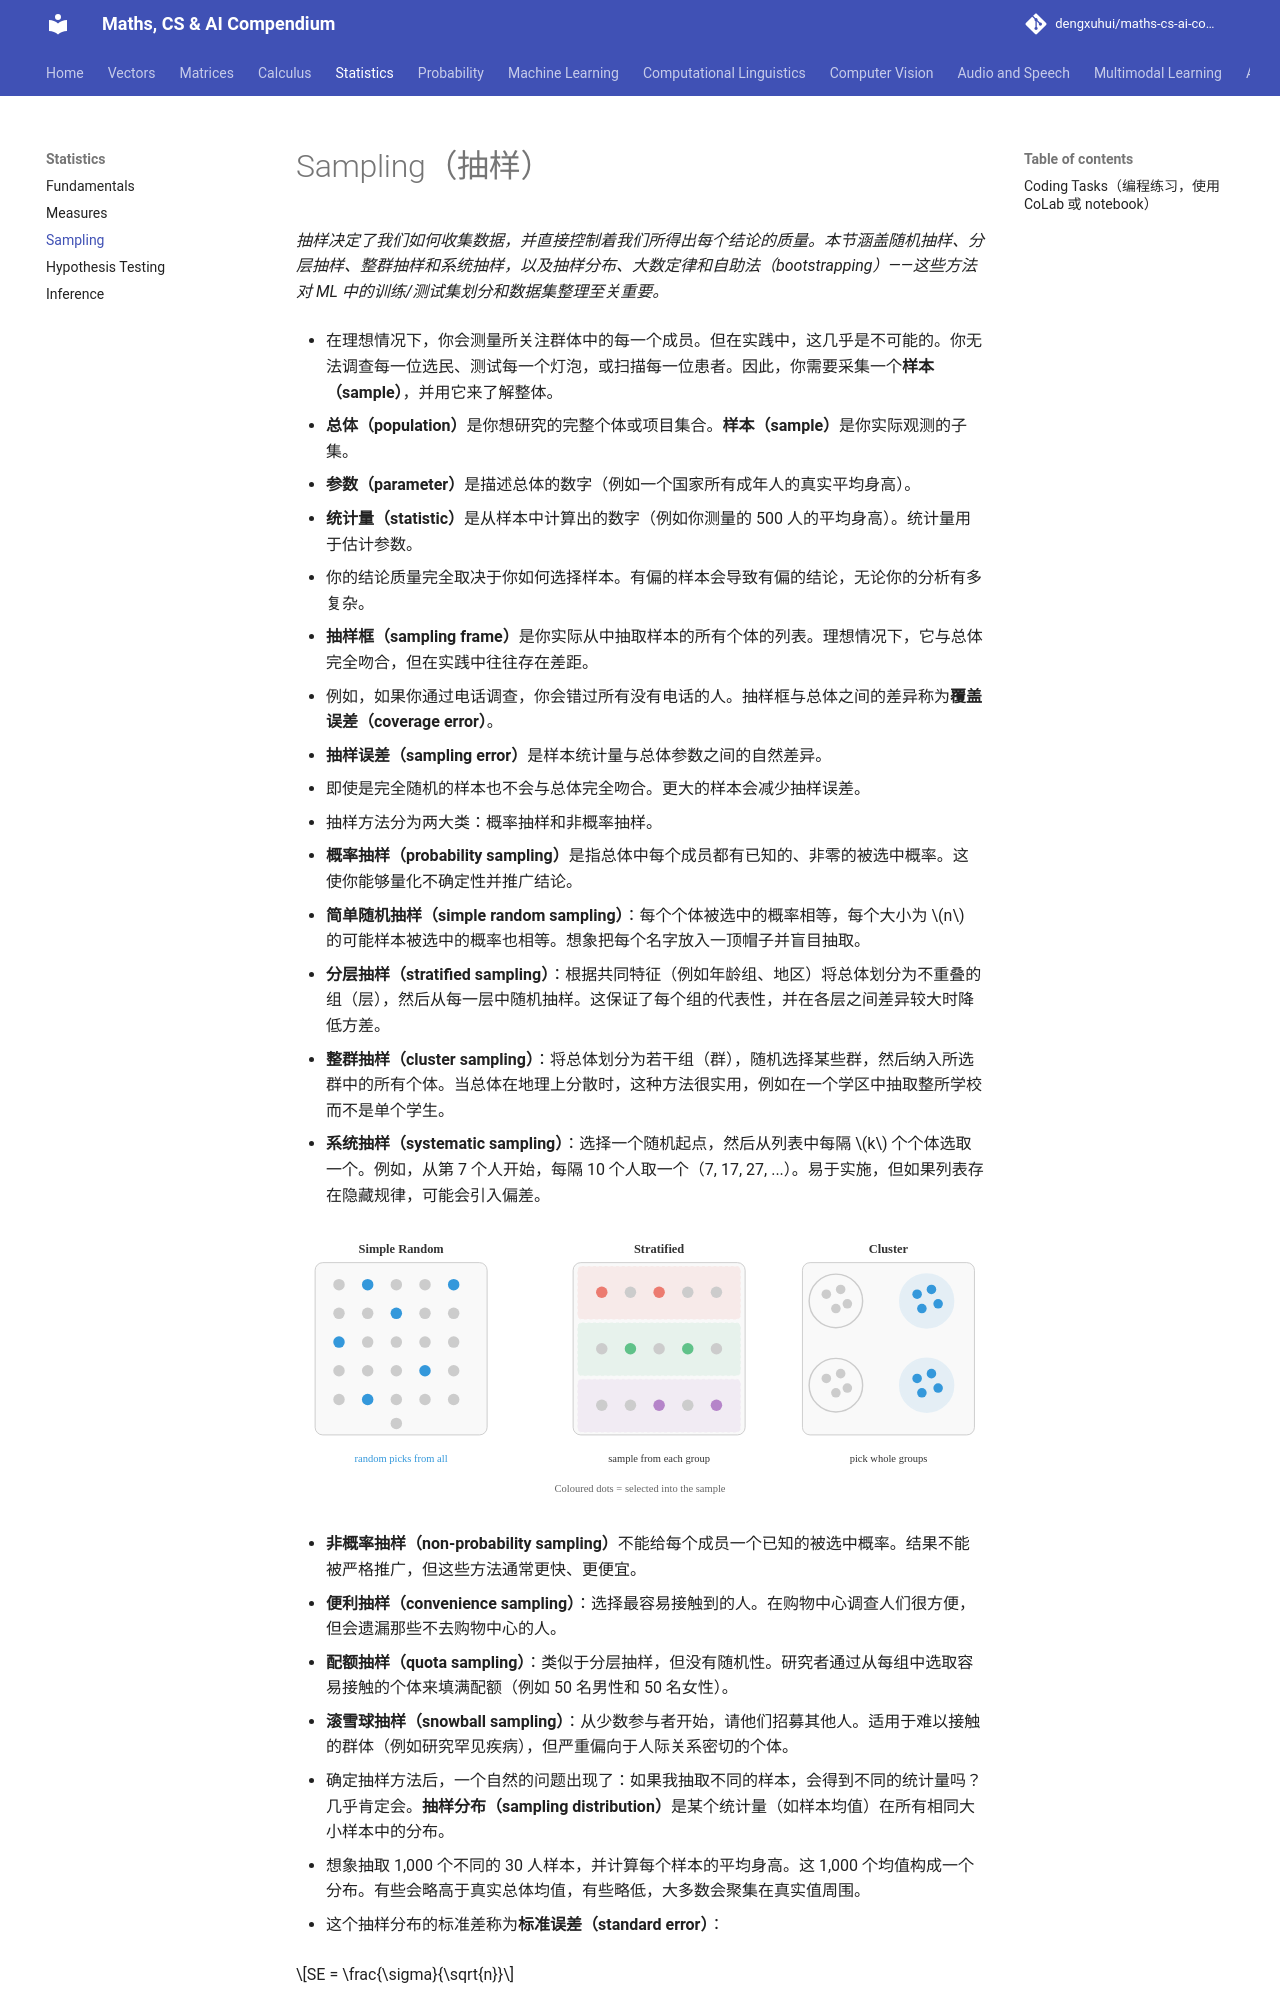

repository: dengxuhui/maths-cs-ai-compendium_CN · page: chapter 04: statistics/03. sampling/index.html · generator: mkdocs

# Sampling（抽样）

*抽样决定了我们如何收集数据，并直接控制着我们所得出每个结论的质量。本节涵盖随机抽样、分层抽样、整群抽样和系统抽样，以及抽样分布、大数定律和自助法（bootstrapping）——这些方法对 ML 中的训练/测试集划分和数据集整理至关重要。*

- 在理想情况下，你会测量所关注群体中的每一个成员。但在实践中，这几乎是不可能的。你无法调查每一位选民、测试每一个灯泡，或扫描每一位患者。因此，你需要采集一个**样本（sample）**，并用它来了解整体。

- **总体（population）**是你想研究的完整个体或项目集合。**样本（sample）**是你实际观测的子集。

- **参数（parameter）**是描述总体的数字（例如一个国家所有成年人的真实平均身高）。

- **统计量（statistic）**是从样本中计算出的数字（例如你测量的 500 人的平均身高）。统计量用于估计参数。

- 你的结论质量完全取决于你如何选择样本。有偏的样本会导致有偏的结论，无论你的分析有多复杂。

- **抽样框（sampling frame）**是你实际从中抽取样本的所有个体的列表。理想情况下，它与总体完全吻合，但在实践中往往存在差距。

- 例如，如果你通过电话调查，你会错过所有没有电话的人。抽样框与总体之间的差异称为**覆盖误差（coverage error）**。

- **抽样误差（sampling error）**是样本统计量与总体参数之间的自然差异。

- 即使是完全随机的样本也不会与总体完全吻合。更大的样本会减少抽样误差。

- 抽样方法分为两大类：概率抽样和非概率抽样。

- **概率抽样（probability sampling）**是指总体中每个成员都有已知的、非零的被选中概率。这使你能够量化不确定性并推广结论。

- **简单随机抽样（simple random sampling）**：每个个体被选中的概率相等，每个大小为 $n$ 的可能样本被选中的概率也相等。想象把每个名字放入一顶帽子并盲目抽取。

- **分层抽样（stratified sampling）**：根据共同特征（例如年龄组、地区）将总体划分为不重叠的组（层），然后从每一层中随机抽样。这保证了每个组的代表性，并在各层之间差异较大时降低方差。

- **整群抽样（cluster sampling）**：将总体划分为若干组（群），随机选择某些群，然后纳入所选群中的所有个体。当总体在地理上分散时，这种方法很实用，例如在一个学区中抽取整所学校而不是单个学生。

- **系统抽样（systematic sampling）**：选择一个随机起点，然后从列表中每隔 $k$ 个个体选取一个。例如，从第 7 个人开始，每隔 10 个人取一个（7, 17, 27, ...）。易于实施，但如果列表存在隐藏规律，可能会引入偏差。

![三种概率抽样方法并排展示：简单随机抽样、分层抽样和整群抽样](../images/sampling_methods.svg)

- **非概率抽样（non-probability sampling）**不能给每个成员一个已知的被选中概率。结果不能被严格推广，但这些方法通常更快、更便宜。

- **便利抽样（convenience sampling）**：选择最容易接触到的人。在购物中心调查人们很方便，但会遗漏那些不去购物中心的人。

- **配额抽样（quota sampling）**：类似于分层抽样，但没有随机性。研究者通过从每组中选取容易接触的个体来填满配额（例如 50 名男性和 50 名女性）。

- **滚雪球抽样（snowball sampling）**：从少数参与者开始，请他们招募其他人。适用于难以接触的群体（例如研究罕见疾病），但严重偏向于人际关系密切的个体。

- 确定抽样方法后，一个自然的问题出现了：如果我抽取不同的样本，会得到不同的统计量吗？几乎肯定会。**抽样分布（sampling distribution）**是某个统计量（如样本均值）在所有相同大小样本中的分布。

- 想象抽取 1,000 个不同的 30 人样本，并计算每个样本的平均身高。这 1,000 个均值构成一个分布。有些会略高于真实总体均值，有些略低，大多数会聚集在真实值周围。

- 这个抽样分布的标准差称为**标准误差（standard error）**：

$$SE = \frac{\sigma}{\sqrt{n}}$$

- 注意，随着 $n$ 增大，标准误差缩小。更大的样本给出更精确的估计。样本量翻四倍，标准误差减半。

- 统计学中最重要的结果是**中心极限定理（Central Limit Theorem，CLT）**。它指出：无论原始总体的形状如何，随着样本量的增加，样本均值的分布趋近于正态分布。

![CLT：偏斜总体产生正态分布的样本均值](../images/central_limit_theorem.svg)
